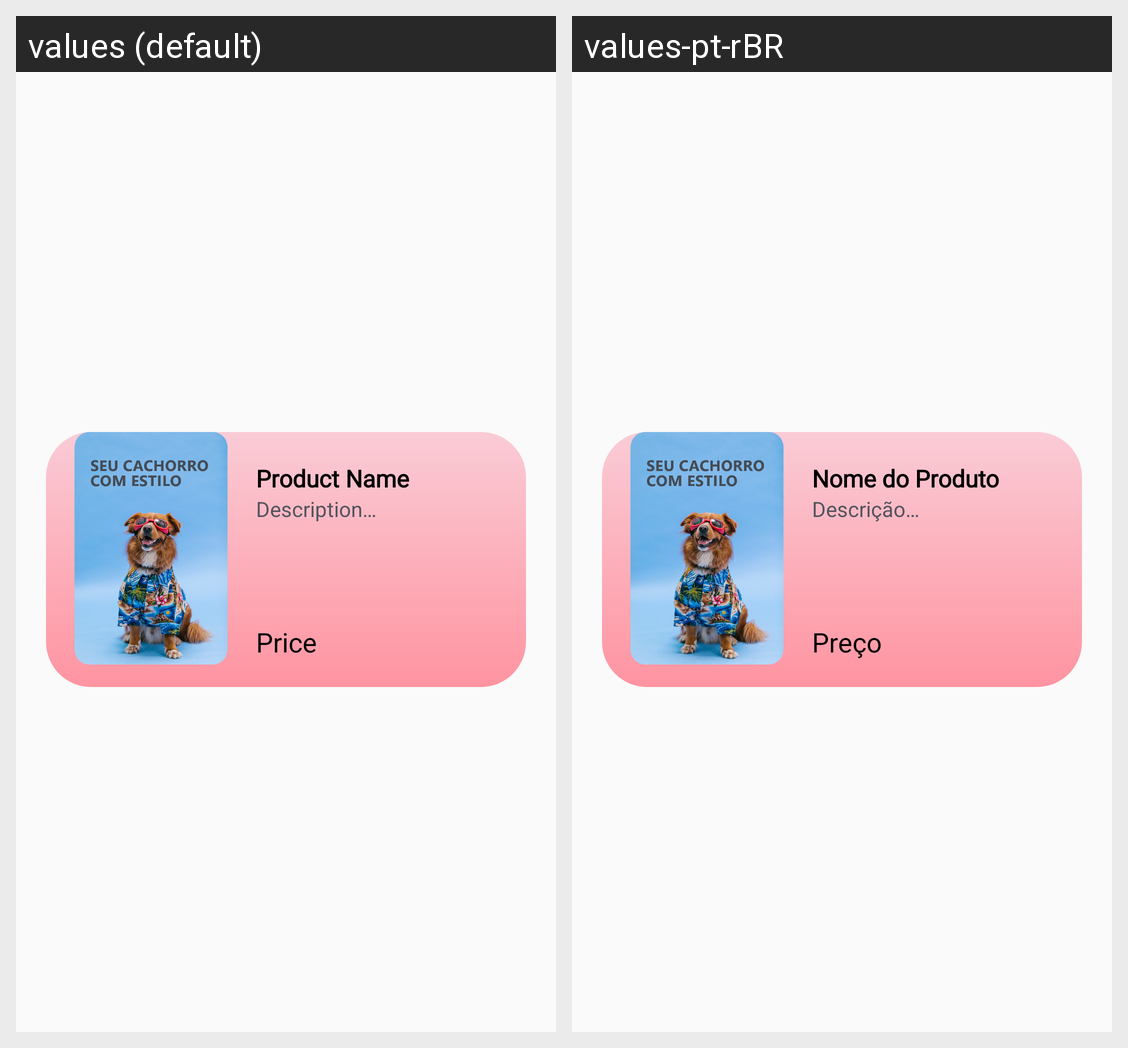

This grid shows one Android layout under two languages. Give, for every string resource on the screen, its name, the default text and each shown locale's text.
Android screen res/layout/adapter_popular_products.xml rendered under 2 locales, left to right: values (default), values-pt-rBR. Device: Nexus 5 (rendered at 1080×1920; each locale shown at half size, 540×960, under a caption strip naming it); theme Theme.PalacePetz.
Strings drawn on this screen, with the default value and each locale's value (text and hints the layout hard-codes, and strings that could not be matched under every locale, appear in the picture but are not listed):

product_name
  values: Product Name
  values-pt-rBR: Nome do Produto

description
  values: Description…
  values-pt-rBR: Descrição…

price
  values: Price
  values-pt-rBR: Preço
